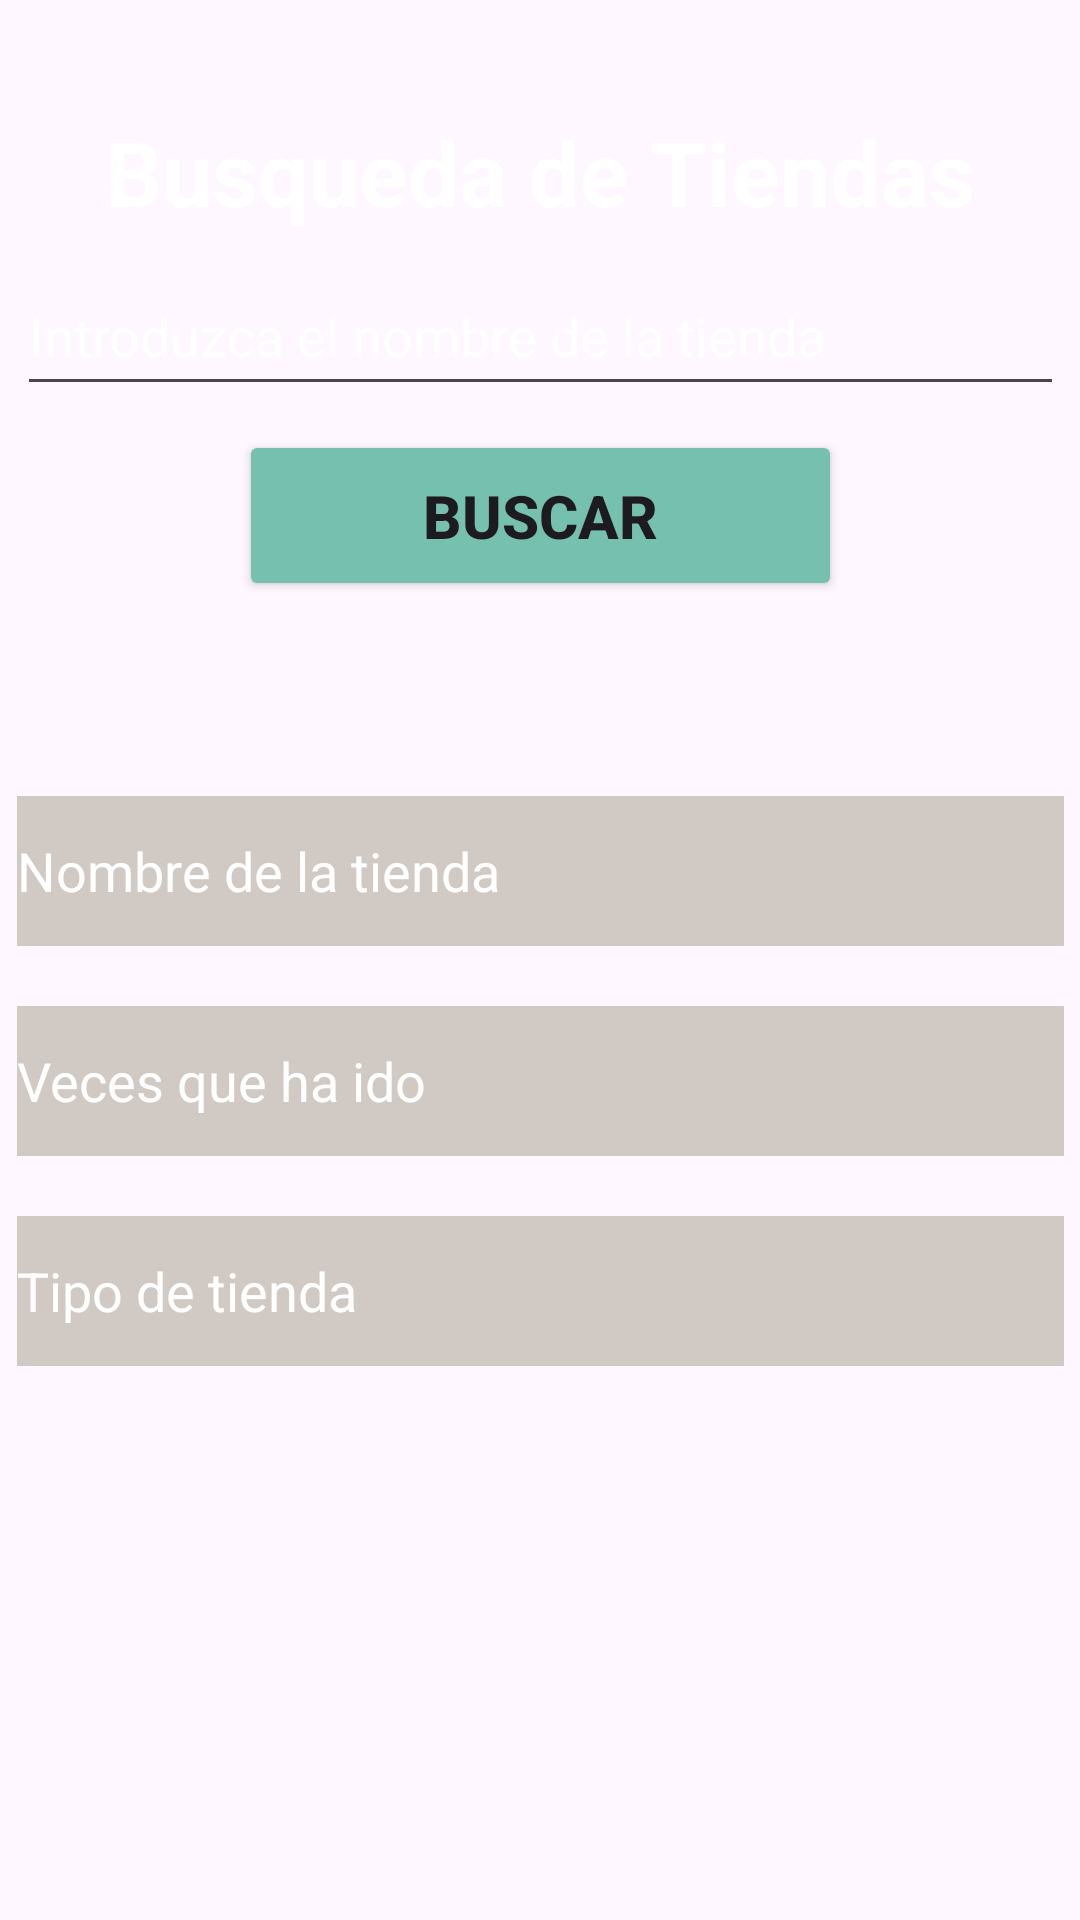

Reconstruct the res/layout file that produces this screen, plus the resources it refers to.
<!-- AndroidManifest.xml: application theme Theme.Inventario_v2 -->
<!-- res/layout/activity_buscar.xml -->
<?xml version="1.0" encoding="utf-8"?>
<androidx.constraintlayout.widget.ConstraintLayout xmlns:android="http://schemas.android.com/apk/res/android"
    xmlns:app="http://schemas.android.com/apk/res-auto"
    xmlns:tools="http://schemas.android.com/tools"
    android:layout_width="match_parent"
    android:layout_height="match_parent"
    android:background="@drawable/loginscreenwallpaper"
    android:orientation="vertical">

    <EditText
        android:id="@+id/edtTipo"
        android:layout_width="349dp"
        android:layout_height="50dp"
        android:layout_marginStart="8dp"
        android:layout_marginTop="20dp"
        android:layout_marginEnd="8dp"
        android:ems="10"
        android:hint="Tipo de tienda"
        android:inputType="phone"
        app:layout_constraintEnd_toEndOf="parent"
        app:layout_constraintStart_toStartOf="parent"
        android:textColor="@color/white"
        android:textColorHint="@color/white"
        android:background="#44545125"
        app:layout_constraintTop_toBottomOf="@+id/edtCant" />

    <TextView
        android:id="@+id/textView2"
        android:layout_width="0dp"
        android:layout_height="wrap_content"
        android:layout_marginTop="37dp"
        android:text="Busqueda de Tiendas"
        android:textAlignment="center"
        android:textSize="30sp"
        android:textStyle="bold"
        app:layout_constraintEnd_toEndOf="parent"
        android:textColor="@color/white"
        android:textColorHint="@color/white"
        app:layout_constraintStart_toStartOf="parent"
        app:layout_constraintTop_toTopOf="parent" />

    <EditText
        android:id="@+id/edtId"
        android:layout_width="349dp"
        android:layout_height="50dp"
        android:layout_marginStart="8dp"
        android:layout_marginTop="8dp"
        android:layout_marginEnd="8dp"
        android:ems="10"
        android:hint="Introduzca el nombre de la tienda"
        android:inputType="textPersonName"
        android:textColor="@color/white"
        android:textColorHint="@color/white"
        app:layout_constraintEnd_toEndOf="parent"
        app:layout_constraintStart_toStartOf="parent"
        app:layout_constraintTop_toBottomOf="@+id/textView2" />

    <EditText
        android:id="@+id/edtNombre"
        android:layout_width="349dp"
        android:layout_height="50dp"
        android:layout_marginStart="8dp"
        android:layout_marginTop="188dp"
        android:layout_marginEnd="8dp"
        android:clickable="false"
        android:ems="10"
        android:hint="Nombre de la tienda"
        android:textColor="@color/white"
        android:textColorHint="@color/white"
        android:background="#44545125"
        android:inputType="textPersonName"
        app:layout_constraintEnd_toEndOf="parent"
        app:layout_constraintStart_toStartOf="parent"
        app:layout_constraintTop_toBottomOf="@+id/textView2" />


    <EditText
        android:id="@+id/edtCant"
        android:layout_width="349dp"
        android:layout_height="50dp"
        android:layout_marginStart="8dp"
        android:layout_marginTop="20dp"
        android:layout_marginEnd="8dp"
        android:ems="10"
        android:hint="Veces que ha ido"
        android:background="#44545125"
        android:textColor="@color/white"
        android:textColorHint="@color/white"
        android:inputType="phone"
        app:layout_constraintEnd_toEndOf="parent"
        app:layout_constraintStart_toStartOf="parent"
        app:layout_constraintTop_toBottomOf="@+id/edtNombre" />

    <Button
        android:id="@+id/btnMostrar"
        android:layout_width="201dp"
        android:layout_height="57dp"
        android:layout_marginStart="8dp"
        android:layout_marginTop="8dp"
        android:layout_marginEnd="8dp"
        android:textSize="20dp"
        android:textStyle="bold"
        android:backgroundTint="#75C0AF"
        android:text="Buscar"
        app:layout_constraintEnd_toEndOf="parent"
        app:layout_constraintStart_toStartOf="parent"
        app:layout_constraintTop_toBottomOf="@+id/edtId" />


</androidx.constraintlayout.widget.ConstraintLayout>
<!-- resources referenced by this layout -->
<resources>
  <style name="Theme.Inventario_v2" parent="Theme.MaterialComponents.DayNight.DarkActionBar">
          
          <item name="colorPrimary">@color/purple_500</item>
          <item name="colorPrimaryVariant">@color/purple_700</item>
          <item name="colorOnPrimary">@color/white</item>
          
          <item name="colorSecondary">@color/teal_200</item>
          <item name="colorSecondaryVariant">@color/teal_700</item>
          <item name="colorOnSecondary">@color/black</item>
          
          <item name="android:statusBarColor">?attr/colorPrimaryVariant</item>
          
      </style>
  <!-- not gathered from this repository: default colours our renderer supplied (Android Studio template values) -->
  <color name="purple_500">#FF6200EE</color>
  <color name="purple_700">#FF3700B3</color>
  <color name="teal_200">#FF03DAC5</color>
  <color name="teal_700">#FF018786</color>
  <color name="black">#FF000000</color>
  <color name="white">#FFFFFFFF</color>
</resources>
